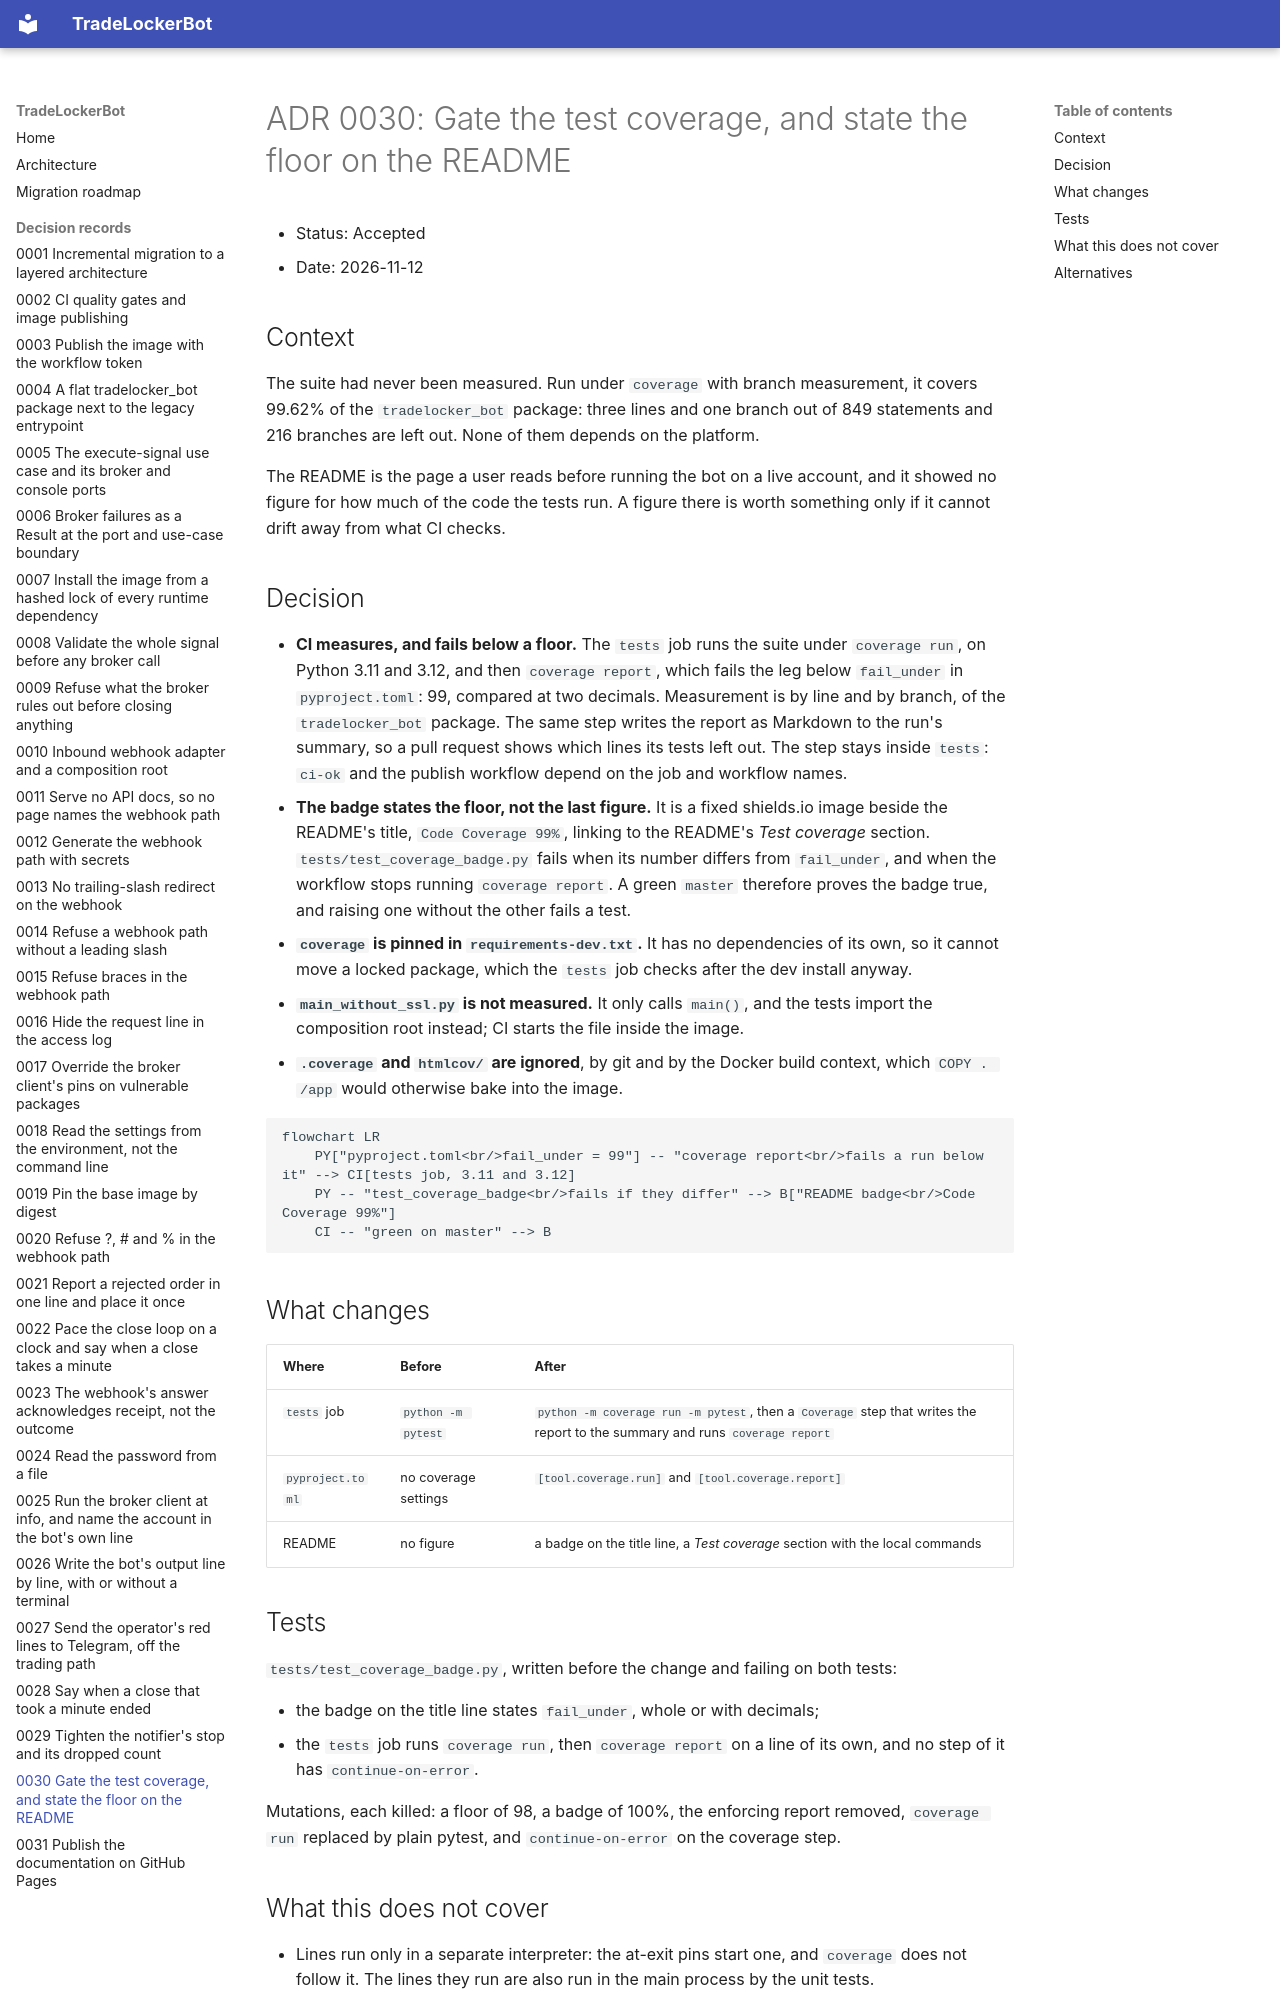

repository: Akinzou/TradeLockerBot · page: adr/0030-gate-the-test-coverage/index.html · generator: mkdocs

# ADR 0030: Gate the test coverage, and state the floor on the README

- Status: Accepted
- Date: 2026-11-12

## Context

The suite had never been measured. Run under `coverage` with branch
measurement, it covers 99.62% of the `tradelocker_bot` package: three
lines and one branch out of 849 statements and 216 branches are left out.
None of them depends on the platform.

The README is the page a user reads before running the bot on a live
account, and it showed no figure for how much of the code the tests run.
A figure there is worth something only if it cannot drift away from what
CI checks.

## Decision

- **CI measures, and fails below a floor.** The `tests` job runs the suite
  under `coverage run`, on Python 3.11 and 3.12, and then `coverage report`,
  which fails the leg below `fail_under` in `pyproject.toml`: 99, compared
  at two decimals. Measurement is by line and by branch, of the
  `tradelocker_bot` package. The same step writes the report as Markdown
  to the run's summary, so a pull request shows which lines its tests left
  out. The step stays inside `tests`: `ci-ok` and the publish workflow
  depend on the job and workflow names.
- **The badge states the floor, not the last figure.** It is a fixed
  shields.io image beside the README's title, `Code Coverage 99%`, linking to
  the README's *Test coverage* section. `tests/test_coverage_badge.py`
  fails when its number differs from `fail_under`, and when the workflow
  stops running `coverage report`. A green `master` therefore proves the
  badge true, and raising one without the other fails a test.
- **`coverage` is pinned in `requirements-dev.txt`.** It has no
  dependencies of its own, so it cannot move a locked package, which the
  `tests` job checks after the dev install anyway.
- **`main_without_ssl.py` is not measured.** It only calls `main()`, and
  the tests import the composition root instead; CI starts the file
  inside the image.
- **`.coverage` and `htmlcov/` are ignored**, by git and by the Docker
  build context, which `COPY . /app` would otherwise bake into the image.

```mermaid
flowchart LR
    PY["pyproject.toml<br/>fail_under = 99"] -- "coverage report<br/>fails a run below it" --> CI[tests job, 3.11 and 3.12]
    PY -- "test_coverage_badge<br/>fails if they differ" --> B["README badge<br/>Code Coverage 99%"]
    CI -- "green on master" --> B
```

## What changes

| Where | Before | After |
|-------|--------|-------|
| `tests` job | `python -m pytest` | `python -m coverage run -m pytest`, then a `Coverage` step that writes the report to the summary and runs `coverage report` |
| `pyproject.toml` | no coverage settings | `[tool.coverage.run]` and `[tool.coverage.report]` |
| README | no figure | a badge on the title line, a *Test coverage* section with the local commands |

## Tests

`tests/test_coverage_badge.py`, written before the change and failing on
both tests:

- the badge on the title line states `fail_under`, whole or with
  decimals;
- the `tests` job runs `coverage run`, then `coverage report` on a line of
  its own, and no step of it has `continue-on-error`.

Mutations, each killed: a floor of 98, a badge of 100%, the enforcing
report removed, `coverage run` replaced by plain pytest, and
`continue-on-error` on the coverage step.
